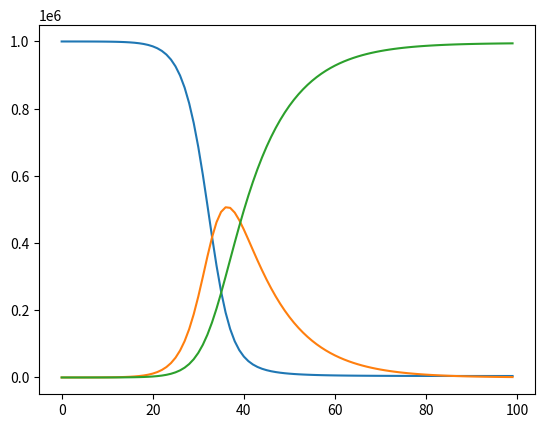

Here is the Python script that generated this plot:
#!/usr/bin/env python3
# -*- coding: utf-8 -*-
"""
Created on Thu Sep 29 13:57:27 2022

[redacted]
"""
from matplotlib import pyplot

susceptible = 1000000
infected = 10
recovered = 0

N = susceptible + infected + recovered

beta = 0.5
gamma = 1/10

track_I = []
track_S = []
track_R = []

for day in range(100):

    delta_S =  - (beta * infected * susceptible) / N
    delta_I = ((beta * infected * susceptible) / N) - gamma * infected
    delta_R = gamma * infected
    
    susceptible = susceptible + delta_S
    infected = infected + delta_I
    recovered = recovered + delta_R
    
    track_S.append(susceptible)
    track_I.append(infected)
    track_R.append(recovered)
    

pyplot.figure()    
pyplot.plot(track_S)
pyplot.plot(track_I)
pyplot.plot(track_R)